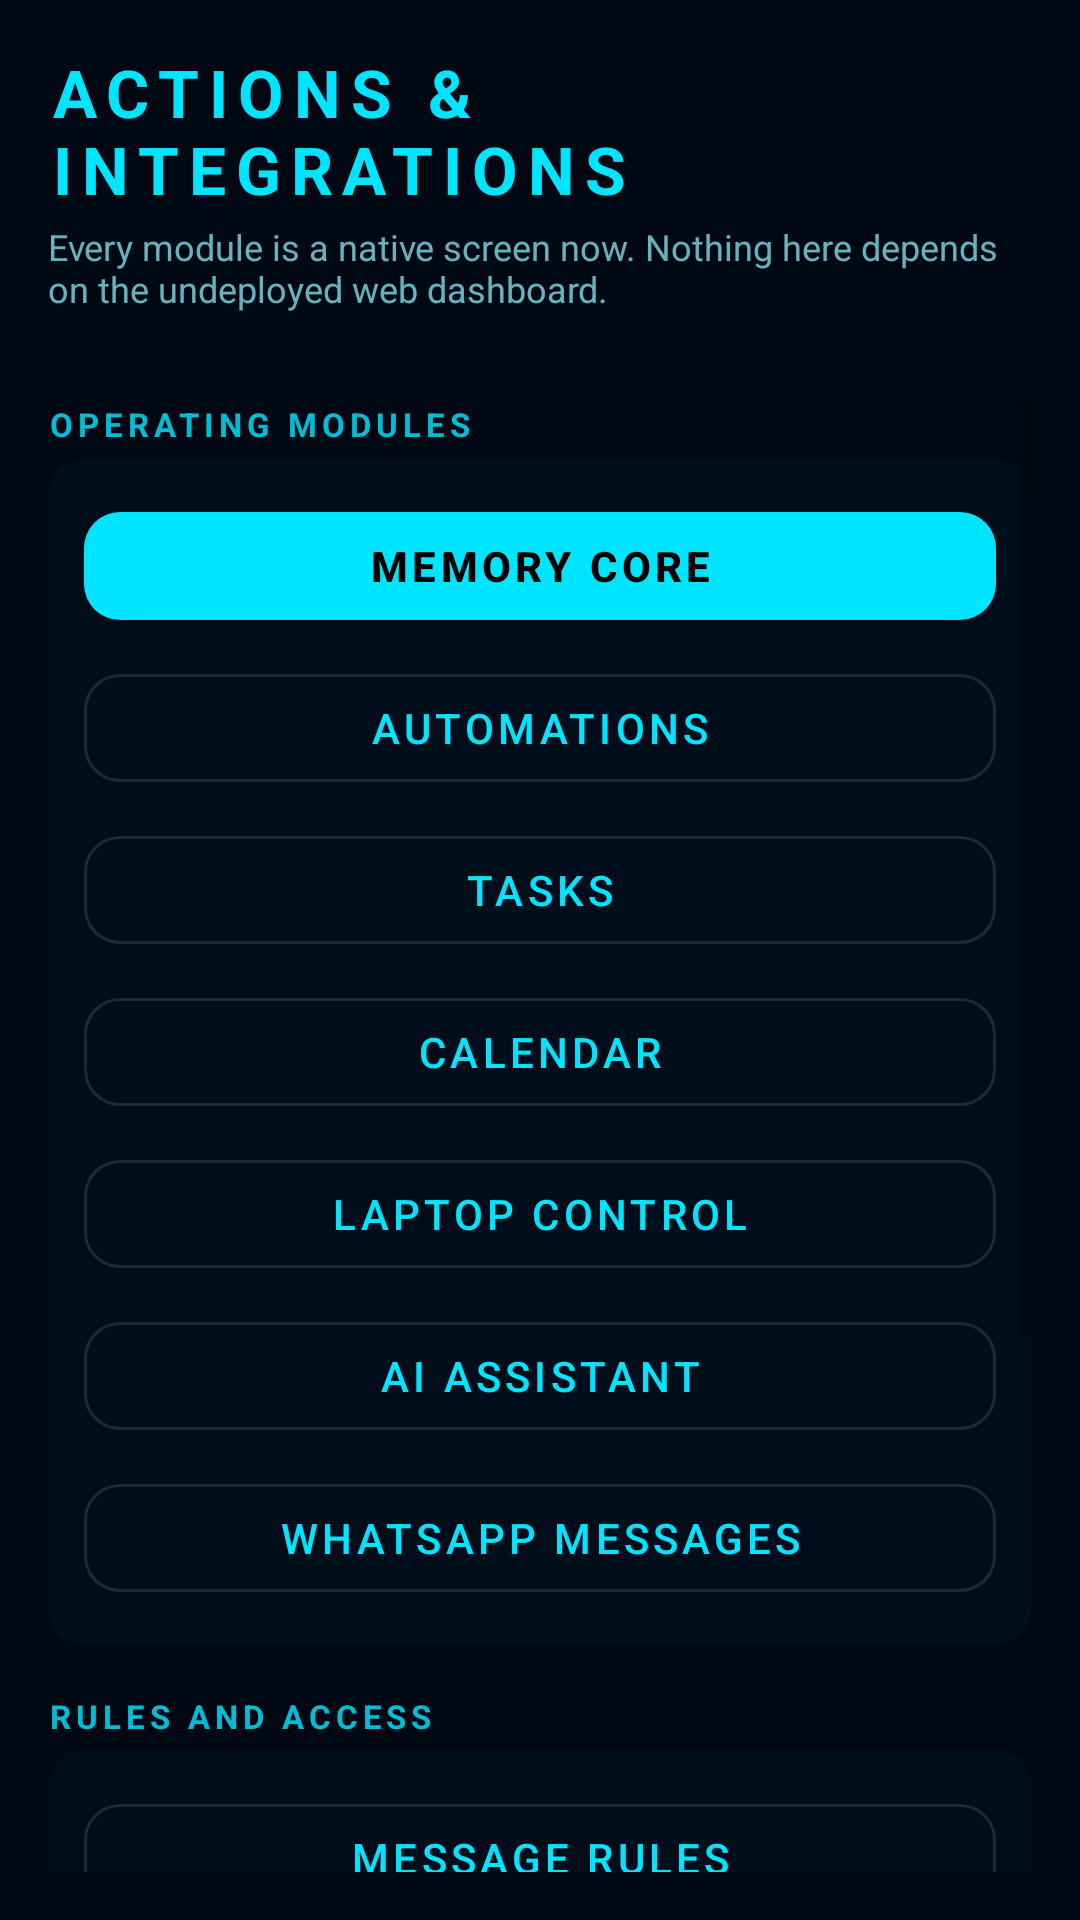

Layout XML and referenced resources for this Android screen:
<!-- AndroidManifest.xml: application theme Theme.BonjeeNotifier -->
<!-- res/layout/activity_actions.xml -->
<?xml version="1.0" encoding="utf-8"?>
<LinearLayout xmlns:android="http://schemas.android.com/apk/res/android"
    xmlns:app="http://schemas.android.com/apk/res-auto"
    android:layout_width="match_parent"
    android:layout_height="match_parent"
    android:background="@color/bg_primary"
    android:orientation="vertical"
    android:padding="16dp">

    <TextView
        android:layout_width="wrap_content"
        android:layout_height="wrap_content"
        android:letterSpacing="0.15"
        android:text="ACTIONS &amp; INTEGRATIONS"
        android:textColor="@color/cyan"
        android:textSize="22sp"
        android:textStyle="bold" />

    <TextView
        android:layout_width="match_parent"
        android:layout_height="wrap_content"
        android:layout_marginTop="3dp"
        android:alpha="0.8"
        android:text="Every module is a native screen now. Nothing here depends on the undeployed web dashboard."
        android:textColor="@color/text_secondary"
        android:textSize="12sp" />

    <TextView
        android:id="@+id/txtActionsStatus"
        android:layout_width="match_parent"
        android:layout_height="wrap_content"
        android:layout_marginTop="8dp"
        android:fontFamily="monospace"
        android:textColor="@color/text_tertiary"
        android:textSize="10sp" />

    <ScrollView
        android:layout_width="match_parent"
        android:layout_height="0dp"
        android:layout_marginTop="8dp"
        android:layout_weight="1">

        <LinearLayout
            android:layout_width="match_parent"
            android:layout_height="wrap_content"
            android:orientation="vertical">

            <TextView
                style="@style/JarvisSection"
                android:layout_marginTop="0dp"
                android:text="OPERATING MODULES" />

            <com.google.android.material.card.MaterialCardView
                android:layout_width="match_parent"
                android:layout_height="wrap_content"
                app:cardBackgroundColor="@color/bg_card"
                app:cardCornerRadius="12dp"
                app:cardElevation="0dp"
                app:strokeColor="@color/border_cyan"
                app:strokeWidth="1dp">

                <LinearLayout
                    android:layout_width="match_parent"
                    android:layout_height="wrap_content"
                    android:orientation="vertical"
                    android:padding="12dp">

                    <com.google.android.material.button.MaterialButton
                        android:id="@+id/btnActionMemory"
                        style="@style/JarvisButton"
                        android:layout_width="match_parent"
                        android:layout_height="wrap_content"
                        android:text="MEMORY CORE"
                        android:textColor="@color/black"
                        app:backgroundTint="@color/cyan" />

                    <com.google.android.material.button.MaterialButton
                        android:id="@+id/btnActionAutomations"
                        style="@style/JarvisButton.Outlined"
                        android:layout_width="match_parent"
                        android:layout_height="wrap_content"
                        android:layout_marginTop="6dp"
                        android:text="AUTOMATIONS" />

                    <com.google.android.material.button.MaterialButton
                        android:id="@+id/btnActionTasks"
                        style="@style/JarvisButton.Outlined"
                        android:layout_width="match_parent"
                        android:layout_height="wrap_content"
                        android:layout_marginTop="6dp"
                        android:text="TASKS" />

                    <com.google.android.material.button.MaterialButton
                        android:id="@+id/btnActionCalendar"
                        style="@style/JarvisButton.Outlined"
                        android:layout_width="match_parent"
                        android:layout_height="wrap_content"
                        android:layout_marginTop="6dp"
                        android:text="CALENDAR" />

                    <com.google.android.material.button.MaterialButton
                        android:id="@+id/btnActionLaptop"
                        style="@style/JarvisButton.Outlined"
                        android:layout_width="match_parent"
                        android:layout_height="wrap_content"
                        android:layout_marginTop="6dp"
                        android:text="LAPTOP CONTROL" />

                    <com.google.android.material.button.MaterialButton
                        android:id="@+id/btnActionAi"
                        style="@style/JarvisButton.Outlined"
                        android:layout_width="match_parent"
                        android:layout_height="wrap_content"
                        android:layout_marginTop="6dp"
                        android:text="AI ASSISTANT" />

                    <com.google.android.material.button.MaterialButton
                        android:id="@+id/btnActionInbox"
                        style="@style/JarvisButton.Outlined"
                        android:layout_width="match_parent"
                        android:layout_height="wrap_content"
                        android:layout_marginTop="6dp"
                        android:text="WHATSAPP MESSAGES" />
                </LinearLayout>
            </com.google.android.material.card.MaterialCardView>

            <TextView
                style="@style/JarvisSection"
                android:text="RULES AND ACCESS" />

            <com.google.android.material.card.MaterialCardView
                android:layout_width="match_parent"
                android:layout_height="wrap_content"
                app:cardBackgroundColor="@color/bg_card"
                app:cardCornerRadius="12dp"
                app:cardElevation="0dp"
                app:strokeColor="@color/border_cyan"
                app:strokeWidth="1dp">

                <LinearLayout
                    android:layout_width="match_parent"
                    android:layout_height="wrap_content"
                    android:orientation="vertical"
                    android:padding="12dp">

                    <com.google.android.material.button.MaterialButton
                        android:id="@+id/btnActionRules"
                        style="@style/JarvisButton.Outlined"
                        android:layout_width="match_parent"
                        android:layout_height="wrap_content"
                        android:text="MESSAGE RULES" />

                    <com.google.android.material.button.MaterialButton
                        android:id="@+id/btnActionMessageSettings"
                        style="@style/JarvisButton.Outlined"
                        android:layout_width="match_parent"
                        android:layout_height="wrap_content"
                        android:layout_marginTop="6dp"
                        android:text="MESSAGE SETTINGS" />

                    <com.google.android.material.button.MaterialButton
                        android:id="@+id/btnActionCommands"
                        style="@style/JarvisButton.Outlined"
                        android:layout_width="match_parent"
                        android:layout_height="wrap_content"
                        android:layout_marginTop="6dp"
                        android:text="DEVICE COMMANDS" />

                    <com.google.android.material.button.MaterialButton
                        android:id="@+id/btnActionAccess"
                        style="@style/JarvisButton.Outlined"
                        android:layout_width="match_parent"
                        android:layout_height="wrap_content"
                        android:layout_marginTop="6dp"
                        android:text="SET UP ACCESS" />

                    <com.google.android.material.button.MaterialButton
                        android:id="@+id/btnActionAsk"
                        style="@style/JarvisButton.Outlined"
                        android:layout_width="match_parent"
                        android:layout_height="wrap_content"
                        android:layout_marginTop="6dp"
                        android:text="ASK JARVIS" />
                </LinearLayout>
            </com.google.android.material.card.MaterialCardView>

            <TextView
                android:id="@+id/txtActionsFooter"
                android:layout_width="match_parent"
                android:layout_height="wrap_content"
                android:layout_marginTop="10dp"
                android:alpha="0.75"
                android:paddingBottom="12dp"
                android:textColor="@color/text_dim"
                android:textSize="9sp" />
        </LinearLayout>
    </ScrollView>
</LinearLayout>
<!-- resources referenced by this layout -->
<resources>
  <color name="bg_card">#000d1a</color>
  <color name="bg_primary">#000814</color>
  <color name="black">#FF000000</color>
  <color name="border_cyan">#00e5ff33</color>
  <color name="cyan">#00e5ff</color>
  <color name="text_dim">#26c6da</color>
  <color name="text_secondary">#80deea</color>
  <color name="text_tertiary">#4dd0e1</color>
  <style name="JarvisButton" parent="Widget.MaterialComponents.Button">
          <item name="cornerRadius">12dp</item>
          <item name="android:textAllCaps">true</item>
          <item name="android:letterSpacing">0.1</item>
          <item name="android:textStyle">bold</item>
      </style>
  <style name="JarvisButton.Outlined" parent="Widget.MaterialComponents.Button.OutlinedButton">
          <item name="cornerRadius">12dp</item>
          <item name="android:textAllCaps">true</item>
          <item name="android:letterSpacing">0.1</item>
      </style>
  <style name="JarvisSection">
          <item name="android:layout_width">match_parent</item>
          <item name="android:layout_height">wrap_content</item>
          <item name="android:layout_marginTop">16dp</item>
          <item name="android:layout_marginBottom">4dp</item>
          <item name="android:letterSpacing">0.15</item>
          <item name="android:textColor">@color/cyan_glow</item>
          <item name="android:textSize">11sp</item>
          <item name="android:textStyle">bold</item>
      </style>
  <style name="Theme.BonjeeNotifier" parent="Theme.MaterialComponents.DayNight.NoActionBar">
          <item name="colorPrimary">@color/cyan</item>
          <item name="colorPrimaryVariant">@color/cyan_bright</item>
          <item name="colorOnPrimary">@color/black</item>
          <item name="colorSecondary">@color/orange</item>
          <item name="colorSecondaryVariant">@color/orange_bright</item>
          <item name="colorOnSecondary">@color/black</item>
          <item name="android:statusBarColor">@color/bg_primary</item>
          <item name="android:navigationBarColor">@color/bg_primary</item>
          <item name="android:windowBackground">@color/bg_primary</item>
          <item name="colorSurface">@color/bg_card</item>
          <item name="colorOnSurface">@color/text_primary</item>
      </style>
  <color name="cyan_glow">#00bcd4</color>
  <color name="cyan_bright">#18ffff</color>
  <color name="orange">#ff6f00</color>
  <color name="orange_bright">#ff9100</color>
  <color name="text_primary">#e0f7fa</color>
</resources>
